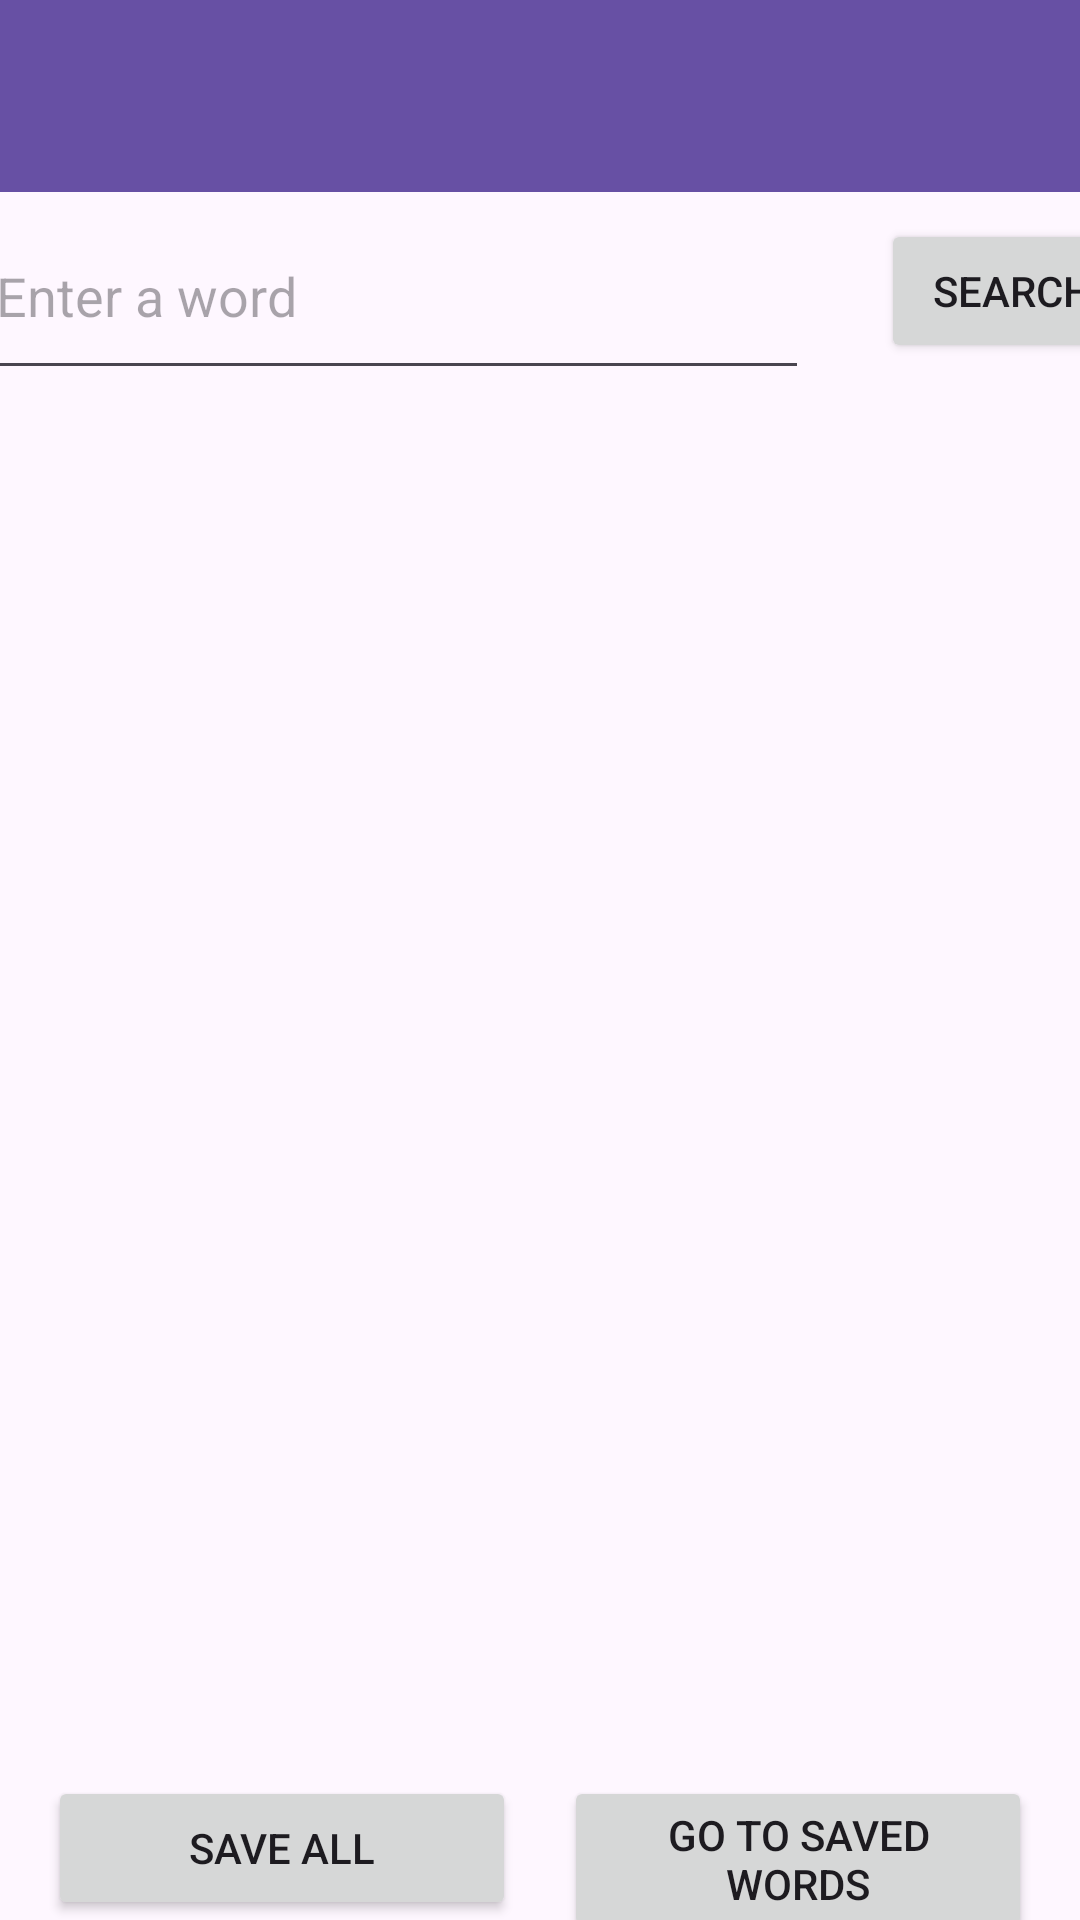

Android layout source for this screen:
<!-- AndroidManifest.xml: application theme Base.Theme.CST2335final -->
<!-- res/layout/activity_dictionary_search.xml -->
<?xml version="1.0" encoding="utf-8"?>
<androidx.constraintlayout.widget.ConstraintLayout
    xmlns:android="http://schemas.android.com/apk/res/android"
    xmlns:app="http://schemas.android.com/apk/res-auto"
    xmlns:tools="http://schemas.android.com/tools"
    android:id="@+id/dictionary_layout"
    android:layout_width="match_parent"
    android:layout_height="match_parent"
    tools:context=".DictionaryApiActivity">

    <androidx.appcompat.widget.Toolbar
        android:id="@+id/toolbar_dictionary"
        android:layout_width="match_parent"
        android:layout_height="?attr/actionBarSize"
        android:background="?attr/colorPrimary"
        app:popupTheme="@style/ThemeOverlay.AppCompat.Light"
        app:layout_constraintTop_toTopOf="parent"
        app:layout_constraintStart_toStartOf="parent"
        app:layout_constraintEnd_toEndOf="parent"/>

    <EditText
        android:id="@+id/word_search_input"
        android:layout_width="275dp"
        android:layout_height="66dp"
        android:layout_marginStart="16dp"
        android:layout_marginEnd="16dp"
        android:hint="@string/hint_enter_word"
        android:inputType="text"
        app:layout_constraintEnd_toStartOf="@+id/search_button"
        app:layout_constraintHorizontal_chainStyle="packed"
        app:layout_constraintStart_toStartOf="parent"
        app:layout_constraintTop_toBottomOf="@+id/toolbar_dictionary" />

    <Button
        android:id="@+id/search_button"
        android:layout_width="wrap_content"
        android:layout_height="wrap_content"
        android:text="@string/search"
        app:layout_constraintBottom_toBottomOf="@+id/word_search_input"
        app:layout_constraintEnd_toEndOf="parent"
        app:layout_constraintStart_toEndOf="@+id/word_search_input"
        app:layout_constraintTop_toTopOf="@+id/word_search_input"
        android:layout_marginStart="8dp"/>


    <Button
        android:id="@+id/go_to_saved_button"
        android:layout_width="0dp"
        android:layout_height="wrap_content"
        android:layout_marginEnd="16dp"
        android:text="@string/go_to_saved"
        app:layout_constraintBottom_toBottomOf="@+id/save_all_button"
        app:layout_constraintEnd_toEndOf="parent"
        app:layout_constraintStart_toEndOf="@+id/save_all_button"
        app:layout_constraintTop_toTopOf="@+id/save_all_button"
        app:layout_constraintVertical_bias="0.0" />

    <Button
        android:id="@+id/save_all_button"
        android:layout_width="0dp"
        android:layout_height="wrap_content"
        android:layout_marginStart="16dp"
        android:layout_marginEnd="16dp"
        android:text="@string/save_all"
        app:layout_constraintBottom_toBottomOf="parent"
        app:layout_constraintEnd_toStartOf="@+id/go_to_saved_button"
        app:layout_constraintStart_toStartOf="parent"
        app:layout_constraintTop_toBottomOf="@id/definition_list"
        app:layout_constraintVertical_bias="1.0" />

    <androidx.recyclerview.widget.RecyclerView
        android:id="@+id/definition_list"
        android:layout_width="0dp"
        android:layout_height="0dp"
        app:layout_constraintBottom_toBottomOf="parent"
        app:layout_constraintEnd_toEndOf="parent"
        app:layout_constraintHorizontal_bias="0.0"
        app:layout_constraintStart_toStartOf="parent"
        app:layout_constraintTop_toBottomOf="@+id/word_search_input"
        app:layout_constraintVertical_bias="0.0" />

</androidx.constraintlayout.widget.ConstraintLayout>
<!-- resources referenced by this layout -->
<resources>
  <string name="go_to_saved">Go to Saved Words</string>
  <string name="hint_enter_word">Enter a word</string>
  <string name="save_all">Save All</string>
  <string name="search">Search</string>
  <style name="Base.Theme.CST2335final" parent="Theme.Material3.DayNight.NoActionBar">
          
          
      </style>
</resources>
